Run: headless pygame with SDL's dummy video driver; simulated clock (each Clock.tick advances the game by its frame time, no real sleeping); random seed 0; keys injected as events and as key.get_pressed() state; no mouse input.
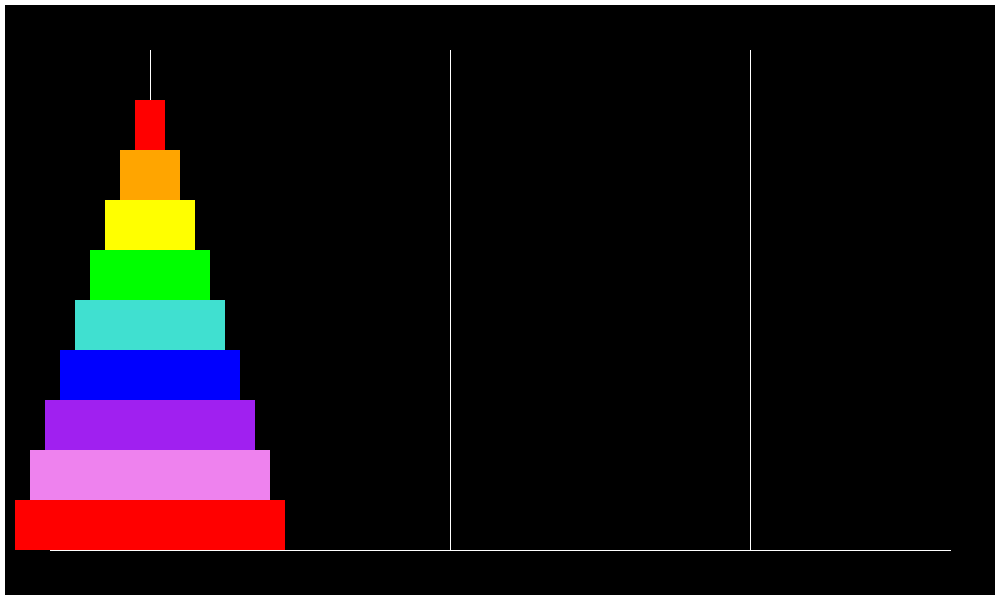
Frame 1 of 4 · flips 1–60 · no input
Frame 2 of 4 · flips 61–180 · tapped SPACE, RETURN · held RIGHT (→), D · screen unchanged from frame 1, image omitted
Frame 3 of 4 · flips 181–300 · held DOWN (↓), S · screen unchanged from frame 2, image omitted
Frame 4 of 4 · flips 301–420 · held LEFT (←), A, UP (↑), W · screen unchanged from frame 3, image omitted

The pygame program that drew these frames:

import random
import pygame
import time
from pygame.locals import *
class queue():
    def __init__(self, max_elements):
        self.list = list()
        self.max_elements = max_elements
        
    def enqueue(self, item):
        if len(self.list) < self.max_elements:
            self.list.append(item)
        else:
            raise Exception(f'queue overflow. queue maximum height exceeded ({self.max_elements})')
        
            
    def dqueue(self):
        if len(self.list) > 0:
            return self.list.pop(0)
        else:
            raise Exception('queue is empty. queue has 0 elements.')
        
    def peek(self):
        if len(self.list) > 0:
            return self.list[0]
        else:
            raise Exception('queue is empty. queue has 0 elements.')
        
    def get_rear(self):
        if len(self.list) > 0:
            return self.list[-1]
        else:
            raise Exception('queue is empty. queue has 0 elements.')
        
    def show_full(self):
        return self.list
    
    
    def __len__(self):
        return len(self.list)
    
    def __str__(self):
        return str(self.list)
    
    
class stack():
    def __init__(self, max_elements):
        self.list = list()
        self.max_elements = max_elements
        
    def add(self, item):
        if len(self.list) < self.max_elements:
            # if len(self) > 0:
            #     if item > self.top():
            #         raise Exception('cannot place bigger block on smaller block')
            #     else:
            #         self.list.append(item)
            # else:
            #     self.list.append(item)
            self.list.append(item)
        else:
            raise Exception(f'Stack overflow. Stack maximum height exceeded ({self.max_elements})')
            
    def take(self):
        if len(self.list) > 0:
            return self.list.pop(-1)
        else:
            raise Exception('Stack is empty. Stack has 0 elements.')
        
    def top(self):
        if len(self.list) > 0:
            return self.list[-1]
        else:
            raise Exception('Stack is empty. Stack has 0 elements.')
        
    def show_full(self):
        return self.list
    
    def clear(self):
        self.list.clear()
        
    def __len__(self):
        return len(self.list)
    
    def __str__(self):
        return str(self.list)
    def __repr__(self):
        return str(self.list)
    
    
    
# people = [1, 2, 3, 4, 5, 6, 7, 8, 9, 10]
# people_queue = queue(100)
# for person in people:
#     people_queue.enqueue(person)
    

# while len(people_queue) > 1:
#     max_time = random.randint(0, 100)

#     for i in range(max_time):
#         people_queue.enqueue(people_queue.dqueue())

#     print(people_queue.dqueue(), 'has the potato!')
    
    
# print(people_queue.peek(), 'has won!')



    

length = 10
tower1 = stack(length)
tower2 = stack(length)
tower3 = stack(length)
for block in range(length, 0,-1):
    tower1.add(block)
print(tower1)
print(tower1.top())
    
print(tower1,tower2,tower3)

game_states = []
game_states_takes = []


# def tower_to_number(tower):
#     global tower1,tower2,tower3
#     dictionary = {tower1:1,tower2:2,tower3:3}
#     return dictionary[tower]

def towers_to_numbers(tower, second_tower):
    global tower1,tower2,tower3
    dictionary = {tower1:0,tower2:1,tower3:2}
    return dictionary[tower], dictionary[second_tower]

    
def move_blocks2(length,starting_tower:stack,other_tower:stack,building_tower:stack):
    global game_states
    if length == 0:
        pass
    elif length == 1:
        building_tower.add(starting_tower.take())
        game_states.append((tuple(tower1.list),tuple(tower2.list),tuple(tower3.list)))
        game_states_takes.append(towers_to_numbers(starting_tower,building_tower))
        # print(('length 1',tower1,tower2,tower3))
    elif length == 2:
        other_tower.add(starting_tower.take())
        game_states.append((tuple(tower1.list),tuple(tower2.list),tuple(tower3.list)))
        game_states_takes.append(towers_to_numbers(starting_tower,other_tower))
        # print(('length 2 phase 1',tower1,tower2,tower3))
        building_tower.add(starting_tower.take())
        game_states.append((tuple(tower1.list),tuple(tower2.list),tuple(tower3.list)))
        game_states_takes.append(towers_to_numbers(starting_tower,building_tower))
        # print(('length 2 phase 2',tower1,tower2,tower3))
        building_tower.add(other_tower.take())
        game_states.append((tuple(tower1.list),tuple(tower2.list),tuple(tower3.list)))
        game_states_takes.append(towers_to_numbers(other_tower,building_tower))
        # print(('length 2 phase 3',tower1,tower2,tower3))
    else:

        
        move_blocks2(length-1,starting_tower,building_tower,other_tower)
        # game_states.append((f'length {length} phase 1',tuple(tower1.list),tuple(tower2.list),tuple(tower3.list)))
        # print((f'length {length} phase 1',tower1,tower2,tower3))
        # print('first stage',tower1,tower2,tower3)
        building_tower.add(starting_tower.take())
        game_states.append((tuple(tower1.list),tuple(tower2.list),tuple(tower3.list)))
        game_states_takes.append(towers_to_numbers(starting_tower,building_tower))
        # print((f'length {length} phase 2',tower1,tower2,tower3))
        # print('second stage',tower1,tower2,tower3)
        move_blocks2(length-1,other_tower,starting_tower,building_tower)
        # game_states.append((f'length {length} phase 3',tuple(tower1.list),tuple(tower2.list),tuple(tower3.list)))
        # print((f'length {length} phase 3',tower1,tower2,tower3))
        # print('third stage',tower1,tower2,tower3)



    return tower1,tower2,tower3




'homework: finish tower of hanoi'

game_states.append((tuple(tower1.list),tuple(tower2.list),tuple(tower3.list)))
# print(('start',tower1,tower2,tower3))

print(move_blocks2(length,tower1,tower2,tower3))

# game_states.append(('end',tuple(tower1.list),tuple(tower2.list),tuple(tower3.list)))
# print(('end',tower1,tower2,tower3))

print(game_states)
print(game_states_takes)


WIDTH, HEIGHT = 1000,600
window = pygame.display.set_mode((WIDTH,HEIGHT))

clock = pygame.time.Clock()

border_rect = pygame.rect.Rect((0,0),(WIDTH,HEIGHT))

bottom_line = ((50, 550), (950,550))


towers_x = [150,450,750]



left_x = 150


vertical_lines = [((150,50),(150,550)),((450,50),(450,550)),((750,50),(750,550))]


colors = ['pink','red','orange','yellow','green','turquoise','blue','purple','violet','red']
for index,color in enumerate(colors):
    colors[index] = pygame.colordict.THECOLORS[color]

blocks = []
width_difference = 300/length
block_height = 500/length

tower1p = stack(100)
tower2p = stack(100)
tower3p = stack(100)

for i in range(length):
    x_difference = left_x-i*width_difference/2
    this_block = pygame.rect.Rect((x_difference,i*block_height+block_height),(i*width_difference,block_height))
    color = colors[i]
    blocks.append((this_block,color))


for block,color in reversed(blocks):
    tower1p.add(block)

running = True
current_index = 0
move_time = 1

last_time = time.time()
current_block:pygame.rect.Rect = tower1p.top()

current_direction = [0,-1]


# for block in range(length, 0,-1):
#     tower1p.add(block)

block_position = [current_block.centerx, current_block.bottom]


towers = [tower1p,tower2p,tower3p]

movement_path = []

go_up_y = 50

speed = 10

while running:
    # print(current_index, game_states_takes[current_index])
    clock.tick(60)
    window.fill((0,0,0))
    for event in pygame.event.get():
        if event.type == QUIT:
            running = False
            
            
    pygame.draw.rect(window, (255,255,255),border_rect, width=5)
    pygame.draw.line(window, (255,255,255), bottom_line[0],bottom_line[1])
    for i in range(3):
        pygame.draw.line(window, (255,255,255), vertical_lines[i][0], vertical_lines[i][1])
        
    for block,color in blocks:
        pygame.draw.rect(window, color, block)
    
    
    
    starting_tower, ending_tower = towers[game_states_takes[current_index][0]], towers[game_states_takes[current_index][1]]
    y_goal = 550-len(ending_tower)*block_height
    x_goal = towers_x[game_states_takes[current_index][1]]
    x_start = towers_x[game_states_takes[current_index][0]]
    

    # y_start = current_block.bottom
    # x_start = current_block.centerx
    up_distance = go_up_y - block_position[0]
    x_distance = x_goal-block_position[1]
    down_distance = go_up_y - y_goal
    total_distance = up_distance+x_distance+down_distance
    # speed = (time.time()-last_time)/total_distance
    if x_distance < 0:
        direction = -1
    else:
        direction = 1

    block_position[0] += current_direction[0]*speed
    block_position[1] += current_direction[1]*speed
    
    if block_position[1] <= go_up_y:
        current_direction = [direction, 0]
        block_position[1] = go_up_y
        # print('from go up to go side')
    if block_position[0] == x_goal:
        current_direction = [0,1]
        # print('from go side to go down')
    if current_direction[0] > 0 and block_position[0]+speed > x_goal:
        current_direction = [0,1]
        block_position[0] = x_goal
    if current_direction[0] < 0 and block_position[0]+speed < x_goal:
        current_direction = [0,1]
        block_position[0] = x_goal
        
    
    
    # print(speed)
    current_block.centerx, current_block.bottom = block_position
    # print(current_block.center)
    # print(current_block)
    
    if time.time() - last_time > move_time:
        print('update')

        # goal_tower = towers[game_states_takes[current_index][1]]
        # start_tower = towers[game_states_takes[current_index][0]]
        # height_of_tower = len(goal_tower)*block_height+block_height
        # start_tower.take()
        # goal_tower.add(current_block)
        # current_block[0].top = height_of_tower
        # current_block[0].centerx = towers_x[game_states_takes[current_index][1]]
            
        # current_block = towers[game_states_takes[current_index+1][0]].top()
        # current_index += 1
        starting_tower, ending_tower = towers[game_states_takes[current_index][0]], towers[game_states_takes[current_index][1]]
        this_block = starting_tower.take()
        height_of_tower = 550-len(ending_tower)*block_height
        this_block.bottom = height_of_tower
        this_block.centerx = towers_x[game_states_takes[current_index][1]]
        
        ending_tower.add(this_block)
        
        
        current_direction = [0,-1]
        current_block = towers[game_states_takes[current_index+1][0]].top()
        current_index += 1
        
        block_position = [current_block.centerx, current_block.bottom]
        y_goal = 550-(len(towers[game_states_takes[current_index][1]])*block_height)
        # y_goal = towers[game_states_takes[current_index+1][1]].top().top
        x_goal = towers_x[game_states_takes[current_index][1]]
        x_start = towers_x[game_states_takes[current_index][0]]
        
        print(y_goal)
        # y_start = current_block.bottom
        # x_start = current_block.centerx
        up_distance = go_up_y - block_position[1]
        x_distance = x_goal-block_position[0]
        down_distance = go_up_y - y_goal
        total_distance = abs(up_distance)+abs(x_distance)+abs(down_distance)
        print(down_distance)
        print(total_distance)
        if total_distance != 0:
            frames = (time.time()-last_time)*60
            print('frames', frames)
            speed = abs(total_distance/frames)
        else:
            speed = 10
            
        last_time = time.time()


    if current_index == len(game_states)-1:
        running = False        
    pygame.display.update()
